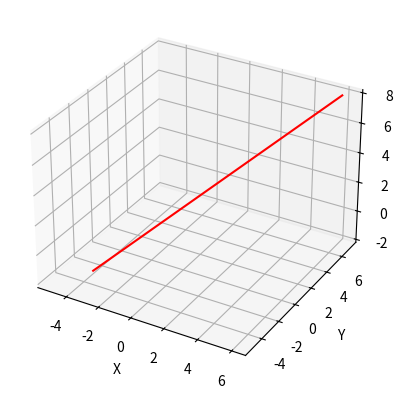

The script that saved this image:
import numpy as np
import matplotlib.pyplot as plt
from mpl_toolkits.mplot3d import Axes3D

# Definir la recta
point_on_line = np.array([1, 2, 3])  # Punto en la recta
direction_vector = np.array([1, 1, 1])  # Vector de dirección de la recta

# Crear una malla de puntos para los planos
xx, yy = np.meshgrid(range(-5, 6), range(-5, 6))
z = np.zeros(xx.shape)

# Crear la figura 3D
fig = plt.figure()
ax = fig.add_subplot(111, projection='3d')

# Graficar los planos que pasan por la recta
for i in range(-5, 6):
    normal_vector = np.cross(direction_vector, np.array([i, i, i]))  # Generar un vector normal usando el producto cruz
    d = -point_on_line.dot(normal_vector)  # Calcular la distancia desde el origen al plano
    ax.plot_surface(xx, yy, (-normal_vector[0]*xx - normal_vector[1]*yy - d)*1./normal_vector[2], color='b', alpha=0.3)

# Graficar la recta
line_points = point_on_line + np.array([t*direction_vector for t in range(-5, 6)])
ax.plot3D(line_points[:,0], line_points[:,1], line_points[:,2], 'red')

# Configurar los ejes
ax.set_xlabel('X')
ax.set_ylabel('Y')
ax.set_zlabel('Z')

# Mostrar la gráfica
plt.show()
